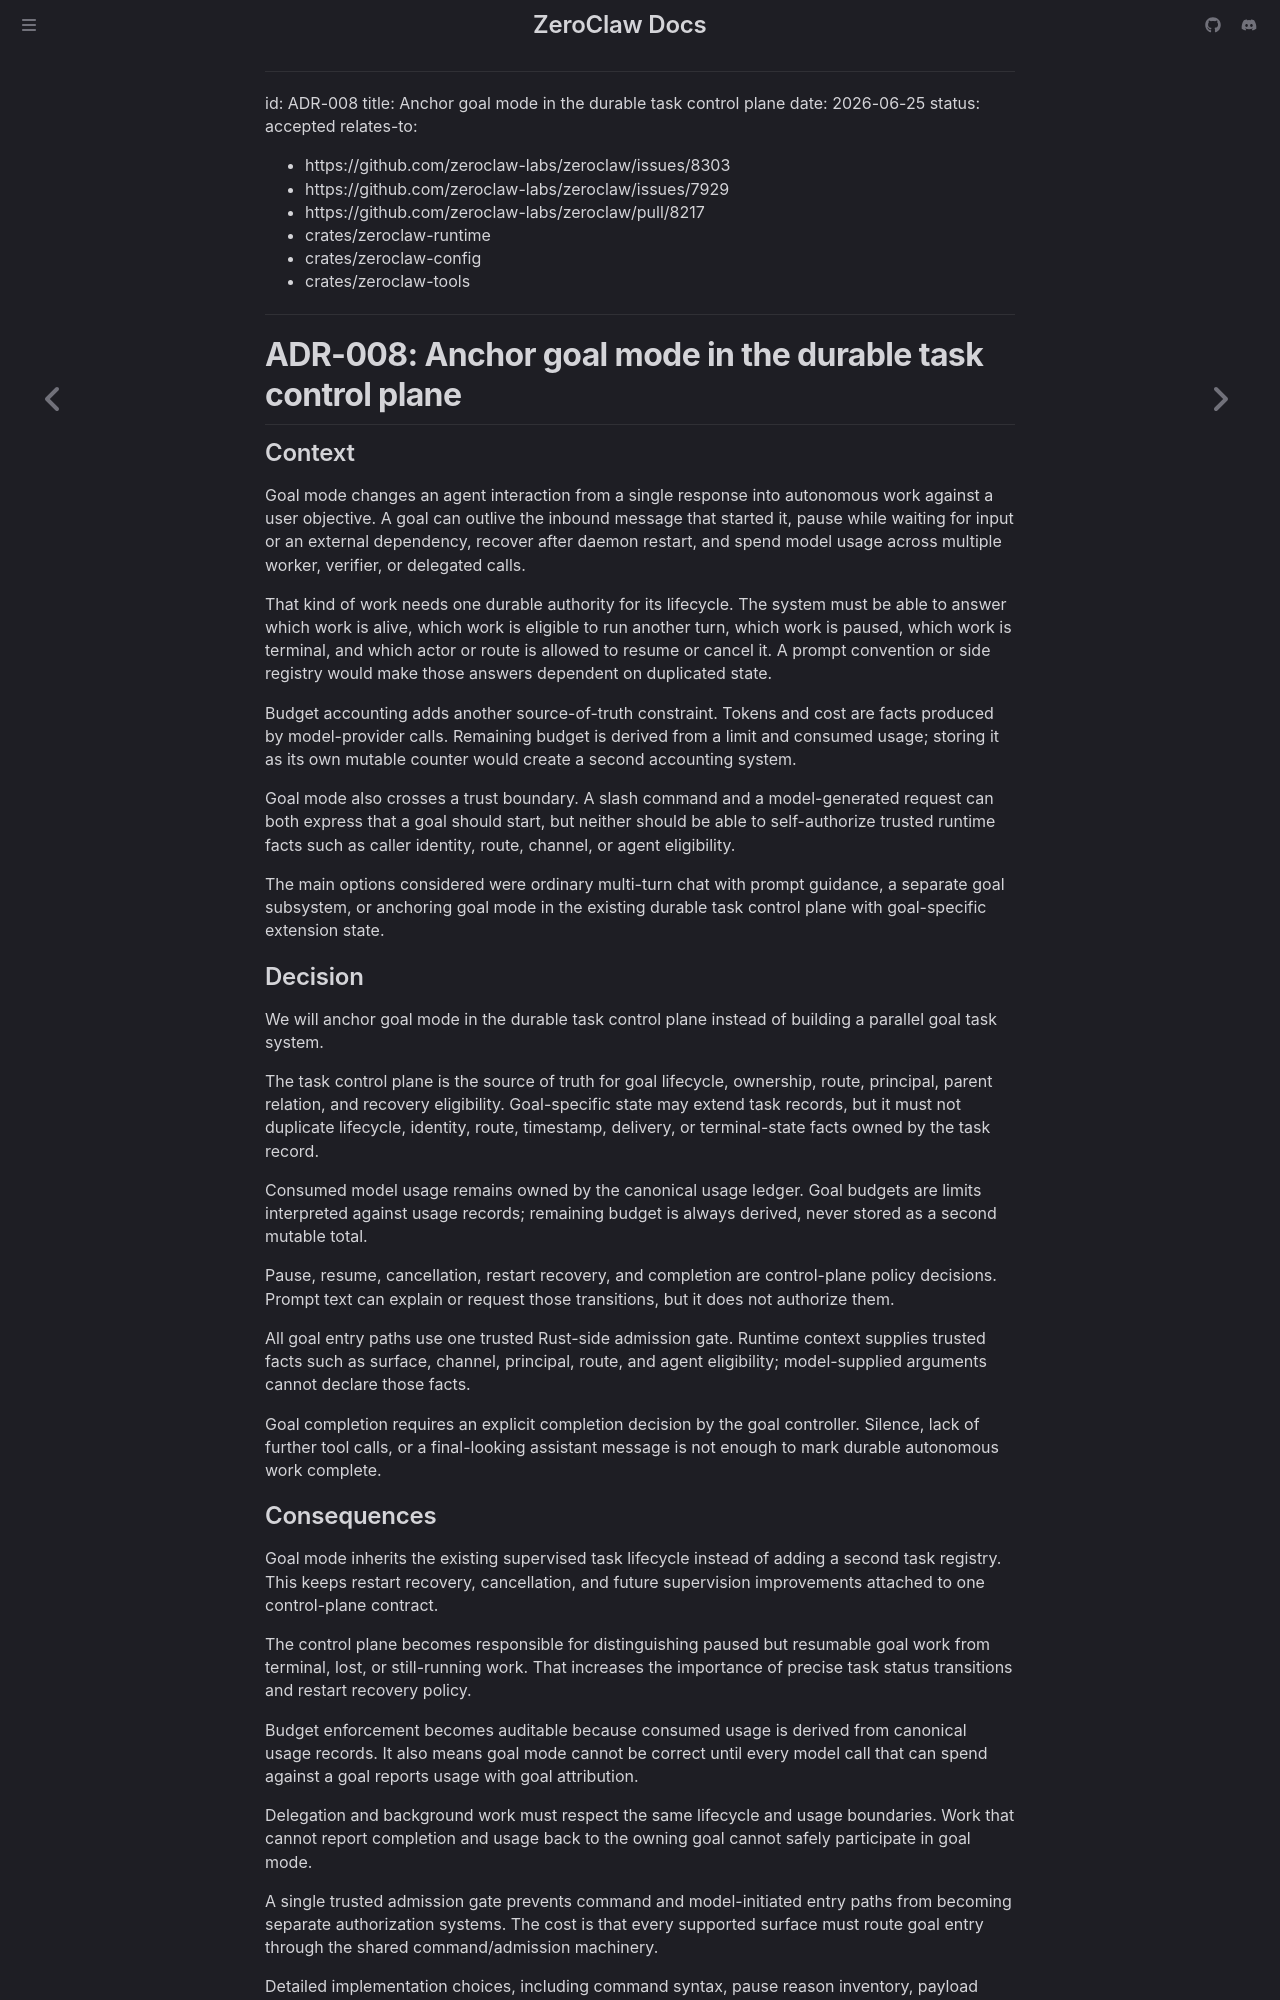

repository: ConYel/zeroclaw · page: master/en/architecture/decisions/ADR-008-goal-mode-control-plane-and-usage-accounting.html · generator: mdbook

---
id: ADR-008
title: Anchor goal mode in the durable task control plane
date: 2026-06-25
status: accepted
relates-to:
  - https://github.com/zeroclaw-labs/zeroclaw/issues/8303
  - https://github.com/zeroclaw-labs/zeroclaw/issues/7929
  - https://github.com/zeroclaw-labs/zeroclaw/pull/8217
  - crates/zeroclaw-runtime
  - crates/zeroclaw-config
  - crates/zeroclaw-tools
---

# ADR-008: Anchor goal mode in the durable task control plane

## Context

Goal mode changes an agent interaction from a single response into autonomous
work against a user objective. A goal can outlive the inbound message that
started it, pause while waiting for input or an external dependency, recover
after daemon restart, and spend model usage across multiple worker, verifier,
or delegated calls.

That kind of work needs one durable authority for its lifecycle. The system must
be able to answer which work is alive, which work is eligible to run another
turn, which work is paused, which work is terminal, and which actor or route is
allowed to resume or cancel it. A prompt convention or side registry would make
those answers dependent on duplicated state.

Budget accounting adds another source-of-truth constraint. Tokens and cost are
facts produced by model-provider calls. Remaining budget is derived from a
limit and consumed usage; storing it as its own mutable counter would create a
second accounting system.

Goal mode also crosses a trust boundary. A slash command and a model-generated
request can both express that a goal should start, but neither should be able to
self-authorize trusted runtime facts such as caller identity, route, channel, or
agent eligibility.

The main options considered were ordinary multi-turn chat with prompt guidance,
a separate goal subsystem, or anchoring goal mode in the existing durable task
control plane with goal-specific extension state.

## Decision

We will anchor goal mode in the durable task control plane instead of building a
parallel goal task system.

The task control plane is the source of truth for goal lifecycle, ownership,
route, principal, parent relation, and recovery eligibility. Goal-specific state
may extend task records, but it must not duplicate lifecycle, identity, route,
timestamp, delivery, or terminal-state facts owned by the task record.

Consumed model usage remains owned by the canonical usage ledger. Goal budgets
are limits interpreted against usage records; remaining budget is always
derived, never stored as a second mutable total.

Pause, resume, cancellation, restart recovery, and completion are control-plane
policy decisions. Prompt text can explain or request those transitions, but it
does not authorize them.

All goal entry paths use one trusted Rust-side admission gate. Runtime context
supplies trusted facts such as surface, channel, principal, route, and agent
eligibility; model-supplied arguments cannot declare those facts.

Goal completion requires an explicit completion decision by the goal controller.
Silence, lack of further tool calls, or a final-looking assistant message is not
enough to mark durable autonomous work complete.
